Image classification data set "data" (Griffin98/image_classifier on GitHub). Class labels (5): blueberry, cherry, peach, raspberry, walnut.

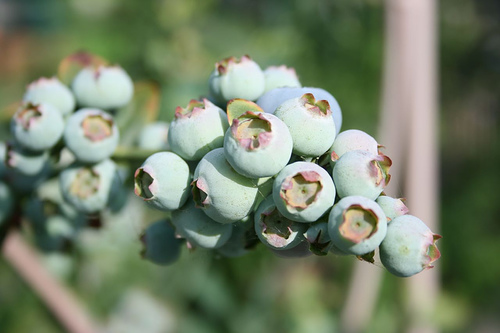
Label: blueberry

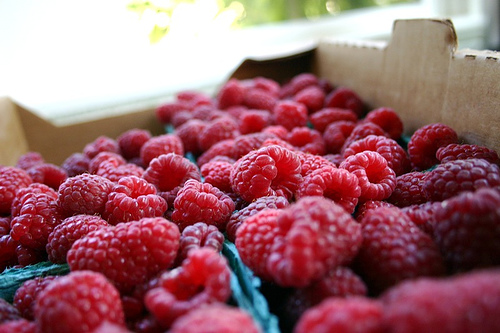
Label: raspberry

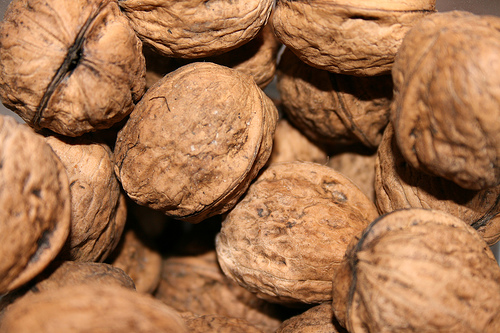
Label: walnut

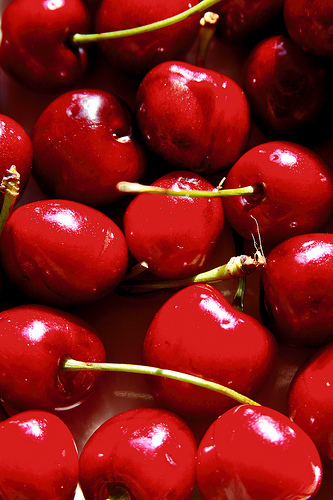
Label: cherry

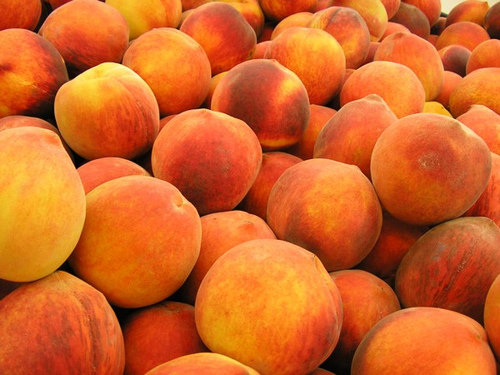
Label: peach

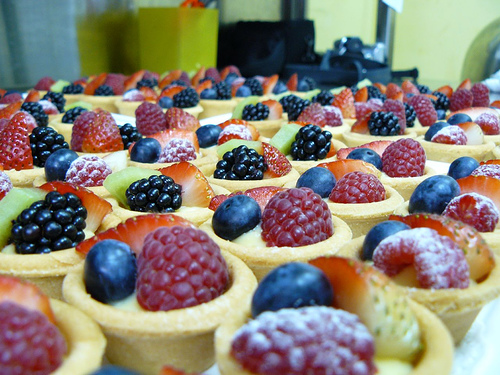
Label: blueberry
